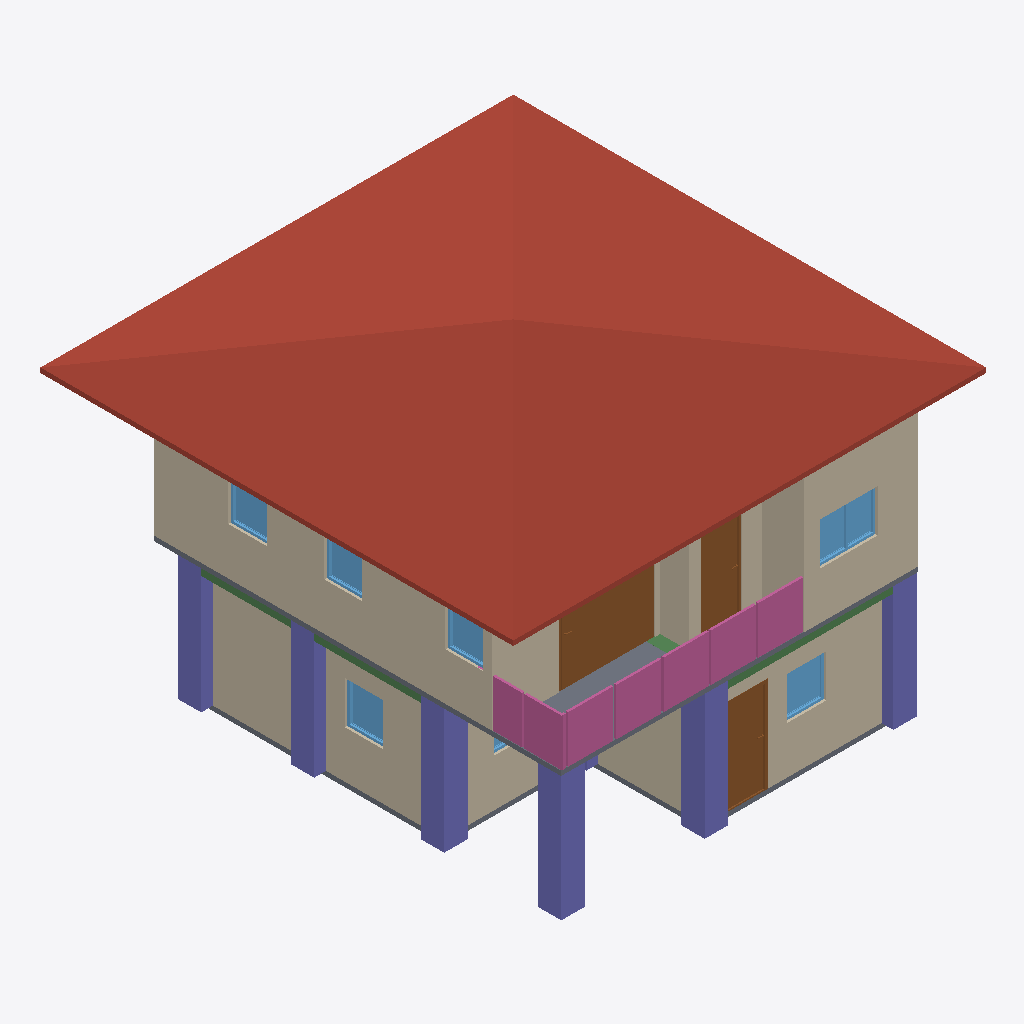
Isometric view of an IFC building model (IFC-SPF (STEP), schema IFC4, length unit metre), seen from the south-west, elements coloured by IFC class: 10 walls (beige), 7 columns (violet), 7 windows (light blue), 4 railings (pink), 3 doors (brown), 3 beams (green), 2 slabs (grey), 1 roof (red-brown).
Extent 10.0 m × 10.1 m × 7.1 m (x, y, z). Storeys (3): GF at 0.00 m; 2F at 3.00 m; 3F at 6.00 m. Elements (120): 30 IfcColumn, 27 IfcWall, 16 IfcBeam, 16 IfcRailing, 10 IfcDoor, 9 IfcWindow, 8 IfcSlab, 2 IfcStairFlight, 1 IfcCovering, 1 IfcRoof.

HEADER;
FILE_DESCRIPTION(('ViewDefinition[DesignTransferView]'),'2;1');
FILE_NAME('s05-activity.ifc','2026-10-07T15:29:59+08:00',(''),(''),'IfcOpenShell 0.8.5-post1','Bonsai 0.8.5-post1','Nobody');
FILE_SCHEMA(('IFC4'));
ENDSEC;
DATA;
#1=IFCPROJECT('0C13P1mIvFcAphuhMfPfVS',$,'My Project',$,$,$,$,(#10,#22),#5);
#27=IFCSITE('0iXovhi$9AbwOyRsWtgqI8',$,'My Site',$,$,#50,$,$,$,$,$,$,$,$);
#33=IFCBUILDING('0MkIp17NTDf9cz_k0ZY8nl',$,'My Building',$,$,#56,$,$,$,$,$,$);
#39=IFCBUILDINGSTOREY('1QFeD7$wLDIvyitEmJadTr',$,'2F',$,$,#4293,$,$,$,$);
#63=IFCBUILDINGSTOREY('0E6fcvj3P3ueI7eWu79Zp7',$,'GF',$,$,#79,$,$,$,$);
#8951=IFCBUILDINGSTOREY('0CxtN4RiTBqeg7uyBN3o8K',$,'3F',$,$,#8972,$,$,$,$);
#9018=IFCROOF('29E_dnNuTB6OgbT$k8fam0',$,'Roof',$,$,#9043,#9026,$,$);
#4652=IFCWALL('1NZ9UsqibCHhi2Fn7oY$nF',$,'Wall',$,$,#5003,#4658,$,$);
#217=IFCWALL('1BUltAc2HEBhiXz0gbX1Fy',$,'Wall',$,$,#532,#223,$,$);
#4513=IFCWALL('0jU8IK4FvD3wYnWrwinnef',$,'Wall',$,$,#5235,#4520,$,$);
#90=IFCWALL('1sWNJ0s3v3ARcjujZCBt9N',$,'Wall',$,$,#628,#98,$,$);
#6764=IFCDOOR('0WzP37Nlv2nQLk6Uk5LxbY',$,'Door',$,$,#7003,#6773,$,2.0,2.0334575176239014,$,.SLIDING_TO_RIGHT.,$);
#12133=IFCCOLUMN('1IIYsgQWX3ggzkn9VwF79g',$,'Column',$,$,#12164,#12144,$,$);
#9846=IFCSLAB('1F6MDXPYj9MQnEzbv_rvw4',$,'Slab',$,$,#9853,#9860,$,$);
#10962=IFCCOLUMN('3k$y40KHL5fwgJRfGz18mF',$,'Column',$,$,#10963,#10973,$,$);
#10737=IFCCOLUMN('2$ogrBbeLCqQFHHVDNLWAi',$,'Column',$,$,#10744,#10748,$,$);
#9492=IFCRAILING('1l1vG4rkf05vWq3y8Xr4sm',$,'Railing',$,$,#9517,#9505,$,$);
#9402=IFCRAILING('3xbtWrbpT649LV4KiKti0v',$,'Railing',$,$,#9428,#9411,$,$);
#10671=IFCCOLUMN('0J9TdeHh9758FJLLaFXz2u',$,'Column',$,$,#10678,#10682,$,$);
#10803=IFCCOLUMN('1ccz0BIAj5CQ47lLijxnNO',$,'Column',$,$,#10804,#10814,$,$);
#10759=IFCCOLUMN('2jIynMnlH8iPKQ7S_wMCp7',$,'Column',$,$,#10851,#10770,$,$);
#267=IFCWALL('0dQKApxOv2lOja1$KJwNkO',$,'Wall',$,$,#596,#273,$,$);
#1442=IFCDOOR('3WmSvUvRbFyxfCNUps$FwF',$,'Door',$,$,#1640,#1451,$,2.0,0.8999999761581421,$,.SINGLE_SWING_LEFT.,$);
#242=IFCWALL('1BUBQMhF96QQ$TetyN69vC',$,'Wall',$,$,#564,#248,$,$);
#4677=IFCWALL('3_eezcdn151A8yjNutrXoF',$,'Wall',$,$,#5035,#4683,$,$);
#4752=IFCWALL('0YvcKkkfL1px4fwSS0oJqD',$,'Wall',$,$,#4763,#4758,$,$);
#9701=IFCRAILING('1T6yAaMmvDRRMOuh4N4MfT',$,'Railing',$,'FRAMELESS_PANEL',#9820,#9710,$,.USERDEFINED.);
#5844=IFCDOOR('2OwTGzBIT6XeB$VQdYqCcx',$,'Door',$,$,#6369,#5853,$,2.0,0.8719859719276428,$,.SINGLE_SWING_LEFT.,$);
#4727=IFCWALL('0d7_qyy0b1f9nO7yW8vkBO',$,'Wall',$,$,#5099,#4733,$,$);
#9592=IFCRAILING('1iEXNQAwr368Wdiv15Y1Ng',$,'Railing',$,'FRAMELESS_PANEL',#9613,#9601,$,.USERDEFINED.);
#1311=IFCSLAB('3_zPVReebDr8Mrgbv98Ktt',$,'Slab',$,$,#1319,#1326,$,$);
#7723=IFCWINDOW('2n_ZSGTmTC$RNTakO7oWPV',$,'Window',$,$,#7965,#7732,$,0.8999999761581421,1.2154366970062256,$,.DOUBLE_PANEL_VERTICAL.,$);
#4702=IFCWALL('1Utw_Drsj6Bxk8xtsW4tEs',$,'Wall',$,$,#5067,#4708,$,$);
#2998=IFCWINDOW('2MQcrrkPvFoQBf0O2A8Wk1',$,'Window',$,$,#3378,#3008,$,0.8999999761581421,0.8228142261505127,$,.SINGLE_PANEL.,$);
#3858=IFCWINDOW('2y7vBkdN5FTfKWFRN4XDHH',$,'Window',$,$,#4032,#3868,$,0.8999999761581421,0.7994439601898193,$,.SINGLE_PANEL.,$);
#11309=IFCBEAM('2V4aFWDEn0DvboauyAx5uo',$,'Beam',$,$,#11316,#11320,$,$);
#8557=IFCWINDOW('2EG4TlYcv878qV7uxesFNJ',$,'Window',$,$,#8730,#8566,$,0.8999999761581421,0.8101162910461426,$,.SINGLE_PANEL.,$);
#8047=IFCWINDOW('3PwH$xOAv7lgN9ycJqJ9DZ',$,'Window',$,$,#8220,#8056,$,0.8999999761581421,0.7975742816925049,$,.SINGLE_PANEL.,$);
#8302=IFCWINDOW('2TQHHdfiLC5AdT1hz3CdnN',$,'Window',$,$,#8475,#8311,$,0.8999999761581421,0.8003785610198975,$,.SINGLE_PANEL.,$);
#11504=IFCBEAM('2av8f2SUTDpBMKZyDsIA57',$,'Beam',$,$,#11540,#11515,$,$);
#11287=IFCBEAM('10ENA2CvL1ngsbylJJrqID',$,'Beam',$,$,#11294,#11298,$,$);
#10984=IFCCOLUMN('24DyZy4pb4Y9$$qkTHK7Um',$,'Column',$,$,#11010,#10995,$,$);
#3460=IFCWINDOW('2wJWsKUab76OT0_z8a9nnW',$,'Window',$,$,#3776,#3470,$,0.8999999761581421,1.2098276615142822,$,.DOUBLE_PANEL_VERTICAL.,$);
ENDSEC;
